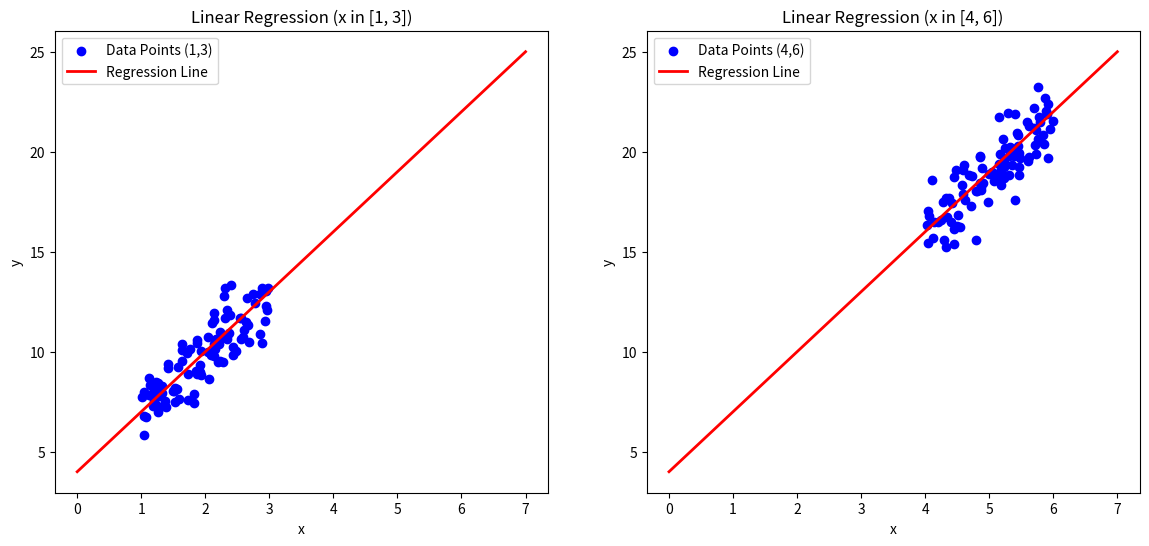

Recreate this plot in Python.
import matplotlib.pyplot as plt
import numpy as np
# for pre
# 生成数据
np.random.seed(0)
# 两个不同区域的x值
x1 = 2 * np.random.rand(100, 1) + 1  # x 在 (1,3) 区域
x2 = 2 * np.random.rand(100, 1) + 4  # x 在 (4,6) 区域

# 相同的y值关系
y1 = 4 + 3 * x1 + np.random.randn(100, 1)
y2 = 4 + 3 * x2 + np.random.randn(100, 1)

# 计算相同的回归线
# 我们在整个范围上生成一组线性回归模型
x_all = np.vstack((x1, x2))
y_all = np.vstack((y1, y2))
regression_line = np.linspace(0, 7, 100).reshape(-1, 1)
y_regression = 4 + 3 * regression_line

# 创建图形
plt.figure(figsize=(14, 6))

# 第一个图：x 在 (1,3) 区域
plt.subplot(1, 2, 1)
plt.scatter(x1, y1, color='blue', label='Data Points (1,3)')
plt.plot(regression_line, y_regression, color='red', linewidth=2, label='Regression Line')
plt.xlabel('x')
plt.ylabel('y')
plt.title('Linear Regression (x in [1, 3])')
plt.legend()

# 第二个图：x 在 (4,6) 区域
plt.subplot(1, 2, 2)
plt.scatter(x2, y2, color='blue', label='Data Points (4,6)')
plt.plot(regression_line, y_regression, color='red', linewidth=2, label='Regression Line')
plt.xlabel('x')
plt.ylabel('y')
plt.title('Linear Regression (x in [4, 6])')
plt.legend()

plt.show()



